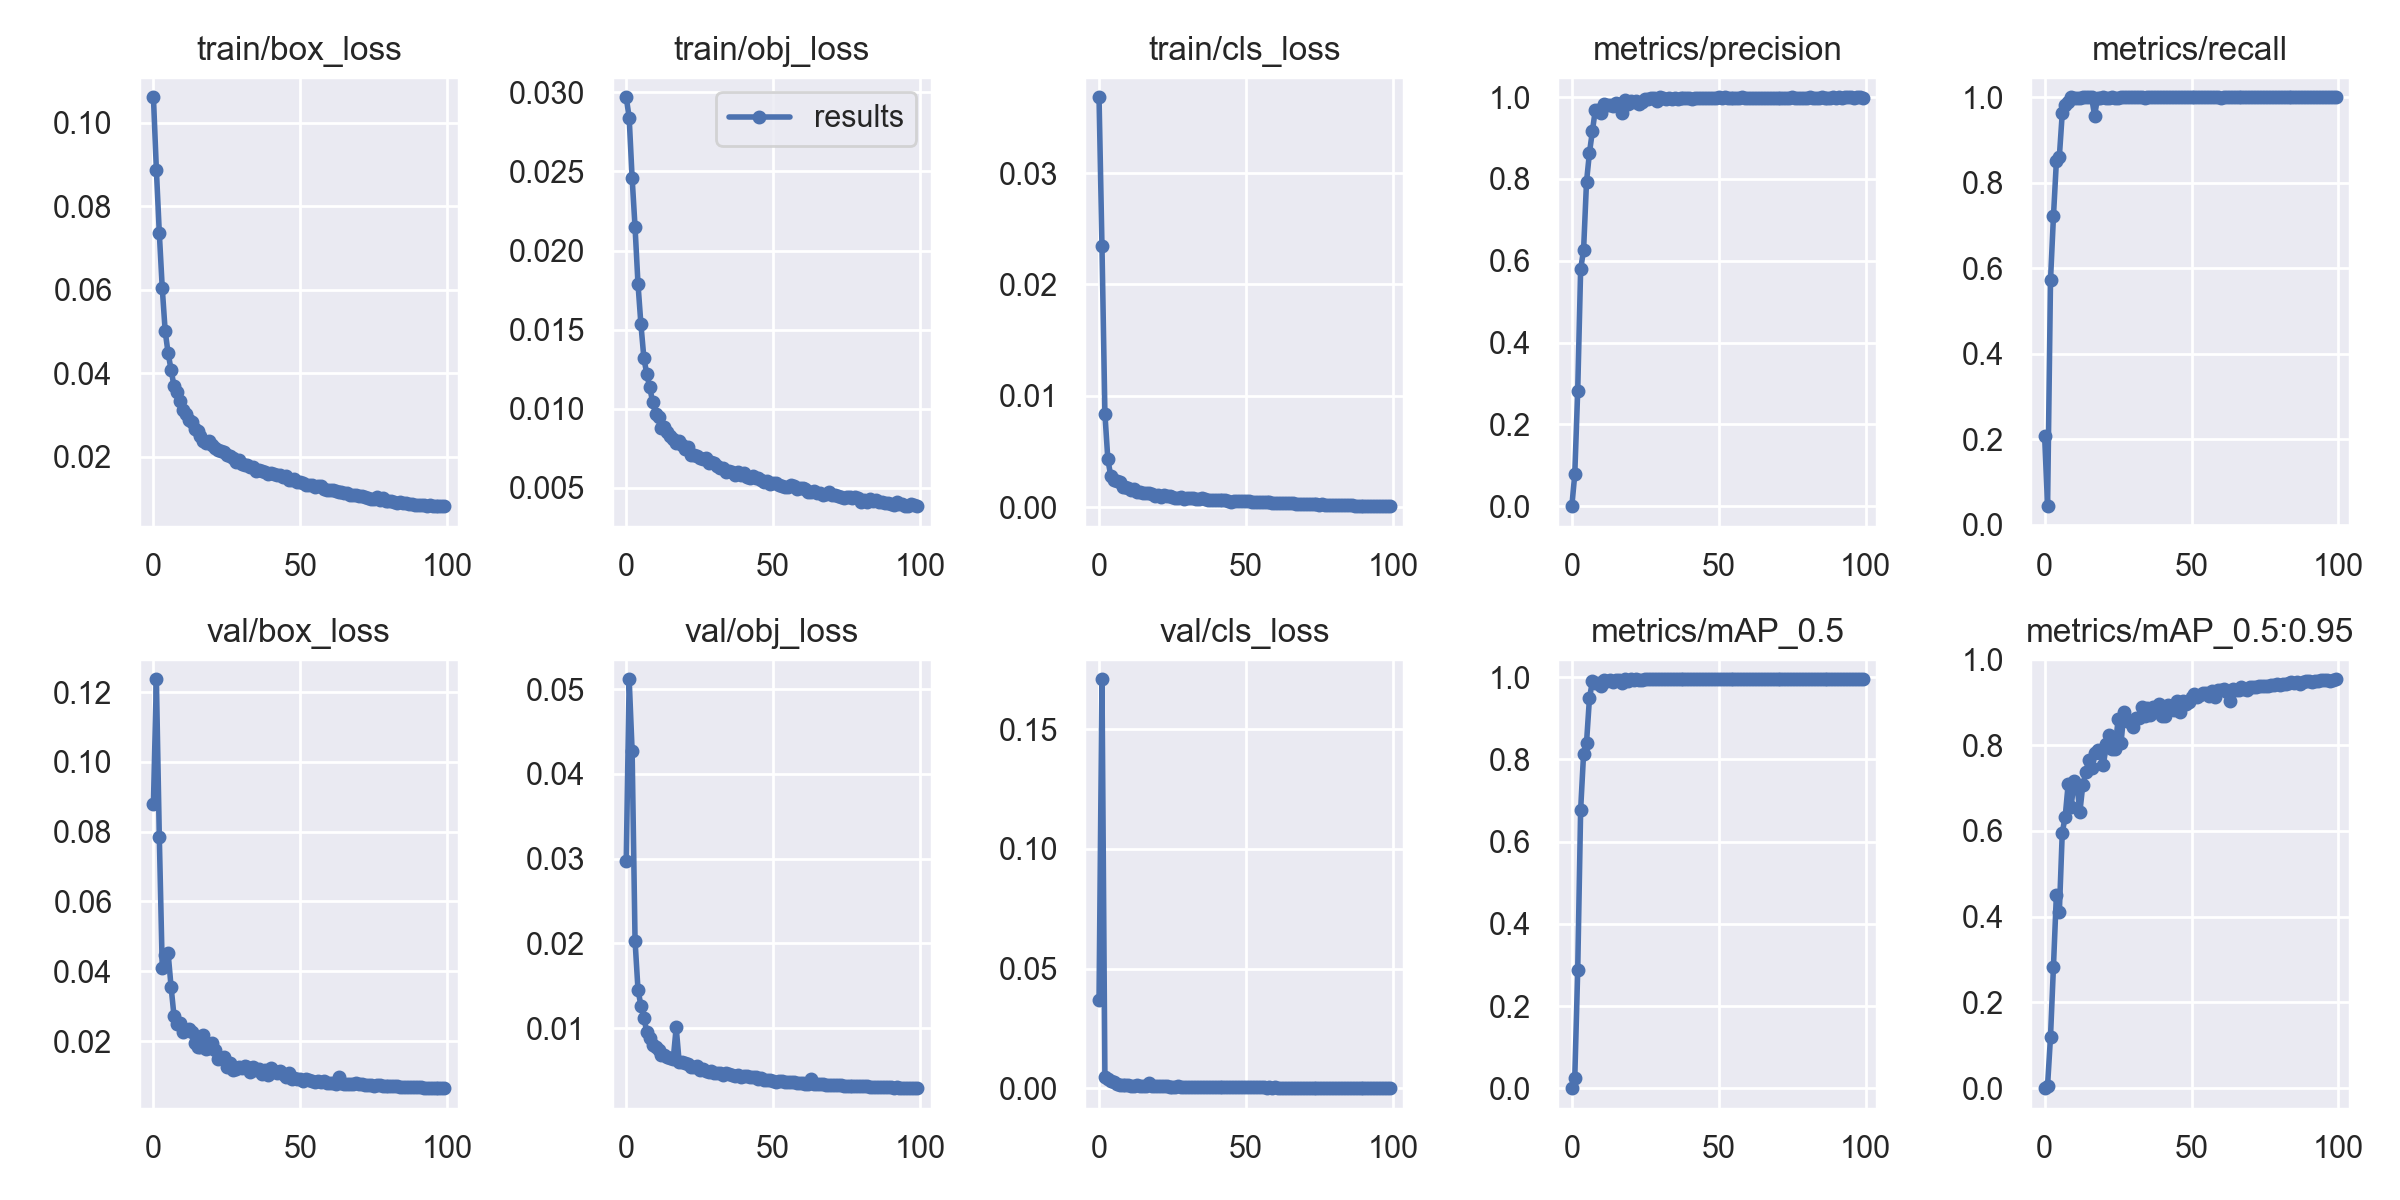

Data behind this chart, as committed beside it:
epoch, train/box_loss, train/obj_loss, train/cls_loss, metrics/precision, metrics/recall, metrics/mAP_0.5, metrics/mAP_0.5:0.95, val/box_loss, val/obj_loss, val/cls_loss, x/lr0, x/lr1, x/lr2
0, 0.1061, 0.02969, 0.0368, 0.0003082, 0.2065, 0.0003876, 8.2704e-05, 0.08805, 0.02977, 0.037, 0.0703, 0.0033, 0.0033
1, 0.08875, 0.02839, 0.02341, 0.07829, 0.04306, 0.02508, 0.006074, 0.1237, 0.05115, 0.1708, 0.04023, 0.006568, 0.006568
2, 0.07358, 0.02461, 0.008401, 0.2829, 0.572, 0.2871, 0.1202, 0.07842, 0.04273, 0.004728, 0.0101, 0.009769, 0.009769
3, 0.06043, 0.02148, 0.004302, 0.5797, 0.7211, 0.678, 0.2833, 0.04079, 0.02033, 0.004094, 0.009703, 0.009703, 0.009703
4, 0.05004, 0.01789, 0.002807, 0.6267, 0.8505, 0.8141, 0.4509, 0.04469, 0.01455, 0.002915, 0.009703, 0.009703, 0.009703
5, 0.04479, 0.01533, 0.002463, 0.7934, 0.8601, 0.8408, 0.41, 0.04515, 0.01264, 0.002743, 0.009604, 0.009604, 0.009604
6, 0.04085, 0.01321, 0.002391, 0.8643, 0.963, 0.9492, 0.5957, 0.03558, 0.01124, 0.001705, 0.009505, 0.009505, 0.009505
7, 0.03691, 0.01218, 0.002295, 0.9168, 0.9821, 0.9896, 0.6332, 0.0272, 0.009561, 0.001575, 0.009406, 0.009406, 0.009406
8, 0.03556, 0.01135, 0.001796, 0.9697, 0.9892, 0.9868, 0.7083, 0.0249, 0.008828, 0.001352, 0.009307, 0.009307, 0.009307
9, 0.03331, 0.0104, 0.001794, 0.968, 0.9998, 0.9858, 0.6558, 0.02513, 0.00806, 0.001238, 0.009208, 0.009208, 0.009208
10, 0.0313, 0.009691, 0.001729, 0.9609, 0.9989, 0.9775, 0.7151, 0.02254, 0.007736, 0.001324, 0.009109, 0.009109, 0.009109
11, 0.03018, 0.009474, 0.001542, 0.9821, 0.9985, 0.9939, 0.7057, 0.02315, 0.007439, 0.001009, 0.00901, 0.00901, 0.00901
12, 0.02886, 0.008806, 0.001647, 0.9814, 0.9989, 0.9911, 0.6445, 0.02344, 0.006867, 0.001156, 0.008911, 0.008911, 0.008911
13, 0.0282, 0.008849, 0.001355, 0.9798, 0.9999, 0.9944, 0.7074, 0.02249, 0.006868, 0.001297, 0.008812, 0.008812, 0.008812
14, 0.02666, 0.008508, 0.001355, 0.9791, 1, 0.9879, 0.7363, 0.01954, 0.006608, 0.0009939, 0.008713, 0.008713, 0.008713
15, 0.02618, 0.008285, 0.001264, 0.9865, 0.9996, 0.9936, 0.7649, 0.01827, 0.006462, 0.001092, 0.008614, 0.008614, 0.008614
16, 0.02498, 0.008077, 0.001296, 0.9836, 1, 0.9923, 0.7472, 0.01818, 0.006377, 0.0009332, 0.008515, 0.008515, 0.008515
17, 0.02381, 0.007804, 0.001279, 0.961, 0.9566, 0.9861, 0.7816, 0.02184, 0.01009, 0.002365, 0.008416, 0.008416, 0.008416
18, 0.02334, 0.007959, 0.001236, 0.9922, 0.9989, 0.9946, 0.7887, 0.01765, 0.006062, 0.0008398, 0.008317, 0.008317, 0.008317
19, 0.0237, 0.007702, 0.001048, 0.9821, 0.999, 0.9912, 0.7805, 0.01787, 0.005962, 0.000962, 0.008218, 0.008218, 0.008218
20, 0.02285, 0.007465, 0.001091, 0.9913, 1, 0.9948, 0.7539, 0.01943, 0.005848, 0.0009513, 0.008119, 0.008119, 0.008119
21, 0.02207, 0.007602, 0.0009652, 0.9873, 0.9988, 0.9943, 0.8014, 0.01737, 0.005775, 0.0009195, 0.00802, 0.00802, 0.00802
22, 0.02149, 0.00707, 0.001099, 0.9916, 0.9987, 0.9946, 0.8231, 0.01474, 0.005461, 0.001032, 0.007921, 0.007921, 0.007921
23, 0.02126, 0.007057, 0.00101, 0.9833, 1, 0.9933, 0.7902, 0.01506, 0.005393, 0.000889, 0.007822, 0.007822, 0.007822
24, 0.02124, 0.007019, 0.0009822, 0.9892, 0.9989, 0.994, 0.7917, 0.01543, 0.005504, 0.0006844, 0.007723, 0.007723, 0.007723
25, 0.02052, 0.00691, 0.0009435, 0.9963, 0.9987, 0.995, 0.8603, 0.01266, 0.005071, 0.0006597, 0.007624, 0.007624, 0.007624
26, 0.02014, 0.006798, 0.0008317, 0.9953, 0.9995, 0.9949, 0.805, 0.01378, 0.005159, 0.0005796, 0.007525, 0.007525, 0.007525
27, 0.0197, 0.006886, 0.0008574, 0.9976, 1, 0.995, 0.8773, 0.01175, 0.004898, 0.0008002, 0.007426, 0.007426, 0.007426
28, 0.01867, 0.006587, 0.0008952, 0.9973, 0.9998, 0.995, 0.857, 0.01198, 0.00482, 0.0006905, 0.007327, 0.007327, 0.007327
29, 0.01912, 0.006658, 0.0007425, 0.9897, 1, 0.9948, 0.8536, 0.01249, 0.004904, 0.0005546, 0.007228, 0.007228, 0.007228
30, 0.01827, 0.006563, 0.0008528, 0.9994, 1, 0.995, 0.8418, 0.01223, 0.004713, 0.0006555, 0.007129, 0.007129, 0.007129
31, 0.01802, 0.006355, 0.0008681, 0.9982, 1, 0.995, 0.8627, 0.0127, 0.004736, 0.0006272, 0.00703, 0.00703, 0.00703
32, 0.01793, 0.006235, 0.0008228, 0.9963, 1, 0.995, 0.8626, 0.01247, 0.00477, 0.0007252, 0.006931, 0.006931, 0.006931
33, 0.01753, 0.006239, 0.0007902, 0.9978, 1, 0.995, 0.8884, 0.01116, 0.004524, 0.000669, 0.006832, 0.006832, 0.006832
34, 0.01762, 0.00598, 0.0007062, 0.9952, 0.9993, 0.995, 0.8678, 0.01249, 0.004688, 0.0005622, 0.006733, 0.006733, 0.006733
35, 0.01653, 0.00605, 0.0008219, 0.9987, 1, 0.995, 0.8863, 0.0118, 0.004582, 0.0006096, 0.006634, 0.006634, 0.006634
36, 0.0168, 0.005996, 0.0007562, 0.9953, 1, 0.9948, 0.8695, 0.01191, 0.004505, 0.0005247, 0.006535, 0.006535, 0.006535
37, 0.01665, 0.005805, 0.0006969, 0.9976, 1, 0.995, 0.8876, 0.0106, 0.004346, 0.0004988, 0.006436, 0.006436, 0.006436
38, 0.01634, 0.005977, 0.0006935, 0.9974, 1, 0.995, 0.884, 0.01175, 0.004441, 0.0005507, 0.006337, 0.006337, 0.006337
39, 0.01581, 0.005781, 0.000699, 0.9977, 1, 0.995, 0.8946, 0.01022, 0.004202, 0.0005629, 0.006238, 0.006238, 0.006238
40, 0.01608, 0.005912, 0.00064, 0.9977, 1, 0.995, 0.8677, 0.01214, 0.004363, 0.0005475, 0.006139, 0.006139, 0.006139
41, 0.01581, 0.00569, 0.0006117, 0.9959, 1, 0.995, 0.8667, 0.01134, 0.00431, 0.0004977, 0.00604, 0.00604, 0.00604
42, 0.01568, 0.005598, 0.0006317, 0.999, 1, 0.995, 0.8945, 0.01084, 0.00422, 0.0005014, 0.005941, 0.005941, 0.005941
43, 0.01553, 0.005773, 0.0006281, 0.9991, 1, 0.995, 0.883, 0.01148, 0.004242, 0.0004591, 0.005842, 0.005842, 0.005842
44, 0.0152, 0.005613, 0.0005944, 0.9979, 1, 0.995, 0.882, 0.01061, 0.004198, 0.0004917, 0.005743, 0.005743, 0.005743
45, 0.01533, 0.005591, 0.0005069, 0.9987, 1, 0.995, 0.9032, 0.009812, 0.003977, 0.0005027, 0.005644, 0.005644, 0.005644
46, 0.01436, 0.005484, 0.0005686, 0.9984, 1, 0.995, 0.8769, 0.0109, 0.004124, 0.0004205, 0.005545, 0.005545, 0.005545
47, 0.01445, 0.005336, 0.0005821, 0.9971, 1, 0.995, 0.9026, 0.009131, 0.003948, 0.0004017, 0.005446, 0.005446, 0.005446
48, 0.01467, 0.005424, 0.000523, 0.9976, 1, 0.995, 0.8967, 0.009311, 0.003897, 0.0004298, 0.005347, 0.005347, 0.005347
49, 0.01403, 0.005211, 0.0005247, 0.9975, 1, 0.995, 0.8994, 0.009231, 0.003843, 0.000469, 0.005248, 0.005248, 0.005248
50, 0.01399, 0.005276, 0.0005511, 0.9996, 1, 0.995, 0.9126, 0.009226, 0.003812, 0.0004215, 0.005149, 0.005149, 0.005149
51, 0.01364, 0.005302, 0.0005577, 0.9976, 1, 0.995, 0.9194, 0.008637, 0.003709, 0.0004433, 0.00505, 0.00505, 0.00505
52, 0.01323, 0.005196, 0.0004863, 0.9992, 1, 0.995, 0.9113, 0.009049, 0.003771, 0.0003985, 0.004951, 0.004951, 0.004951
53, 0.0132, 0.005123, 0.0004693, 0.9981, 1, 0.995, 0.9167, 0.008712, 0.003735, 0.0004306, 0.004852, 0.004852, 0.004852
54, 0.01317, 0.005058, 0.000484, 0.9983, 1, 0.995, 0.9206, 0.008627, 0.003632, 0.0003851, 0.004753, 0.004753, 0.004753
55, 0.01284, 0.005047, 0.0004477, 0.9981, 1, 0.995, 0.9214, 0.008251, 0.003603, 0.0003817, 0.004654, 0.004654, 0.004654
56, 0.01289, 0.005166, 0.0004431, 0.9981, 1, 0.995, 0.9148, 0.008511, 0.00366, 0.0003904, 0.004555, 0.004555, 0.004555
57, 0.01293, 0.005088, 0.0004709, 0.9983, 1, 0.995, 0.9266, 0.008194, 0.003609, 0.0003475, 0.004456, 0.004456, 0.004456
58, 0.01233, 0.004943, 0.0004337, 0.9993, 1, 0.995, 0.9113, 0.008566, 0.003587, 0.0003571, 0.004357, 0.004357, 0.004357
59, 0.01208, 0.004972, 0.0004313, 0.9976, 1, 0.995, 0.9289, 0.007989, 0.003511, 0.0003381, 0.004258, 0.004258, 0.004258
... 40 more rows
